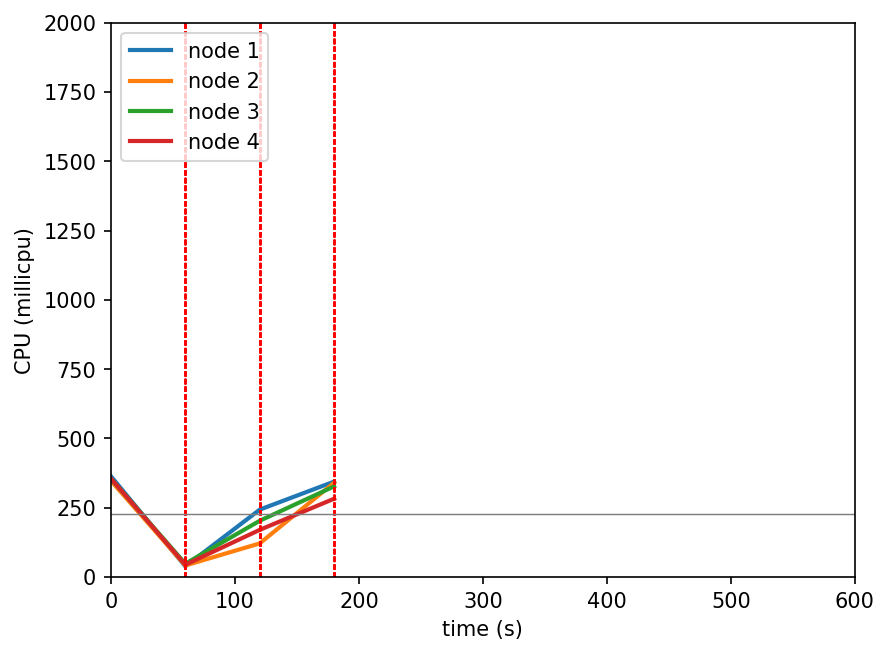

The file beside this chart, header and first rows:
timestamp, ppgcc-m02_pod_amount, ppgcc-m02_memory, ppgcc-m02_cpu, ppgcc-m03_pod_amount, ppgcc-m03_memory, ppgcc-m03_cpu, ppgcc-m04_pod_amount, ppgcc-m04_memory, ppgcc-m04_cpu, ppgcc-m05_pod_amount, ppgcc-m05_memory, ppgcc-m05_cpu
0, 5, 936852, 363892061, 5, 934928, 347740637, 5, 936584, 355213436, 5, 935240, 355623073
60, 5, 939096, 38795538, 5, 937964, 41859188, 5, 940940, 48369905, 5, 938672, 44531875
120, 11, 1022616, 243313136, 2, 922916, 121484678, 4, 949208, 203112135, 3, 935504, 170337967
180, 5, 970304, 344478103, 5, 965948, 340430507, 5, 968876, 327163537, 5, 965604, 282722835
240, 5, 979544, 418999994, 5, 969136, 425456588, 4, 963500, 406296909, 6, 981592, 376358266
